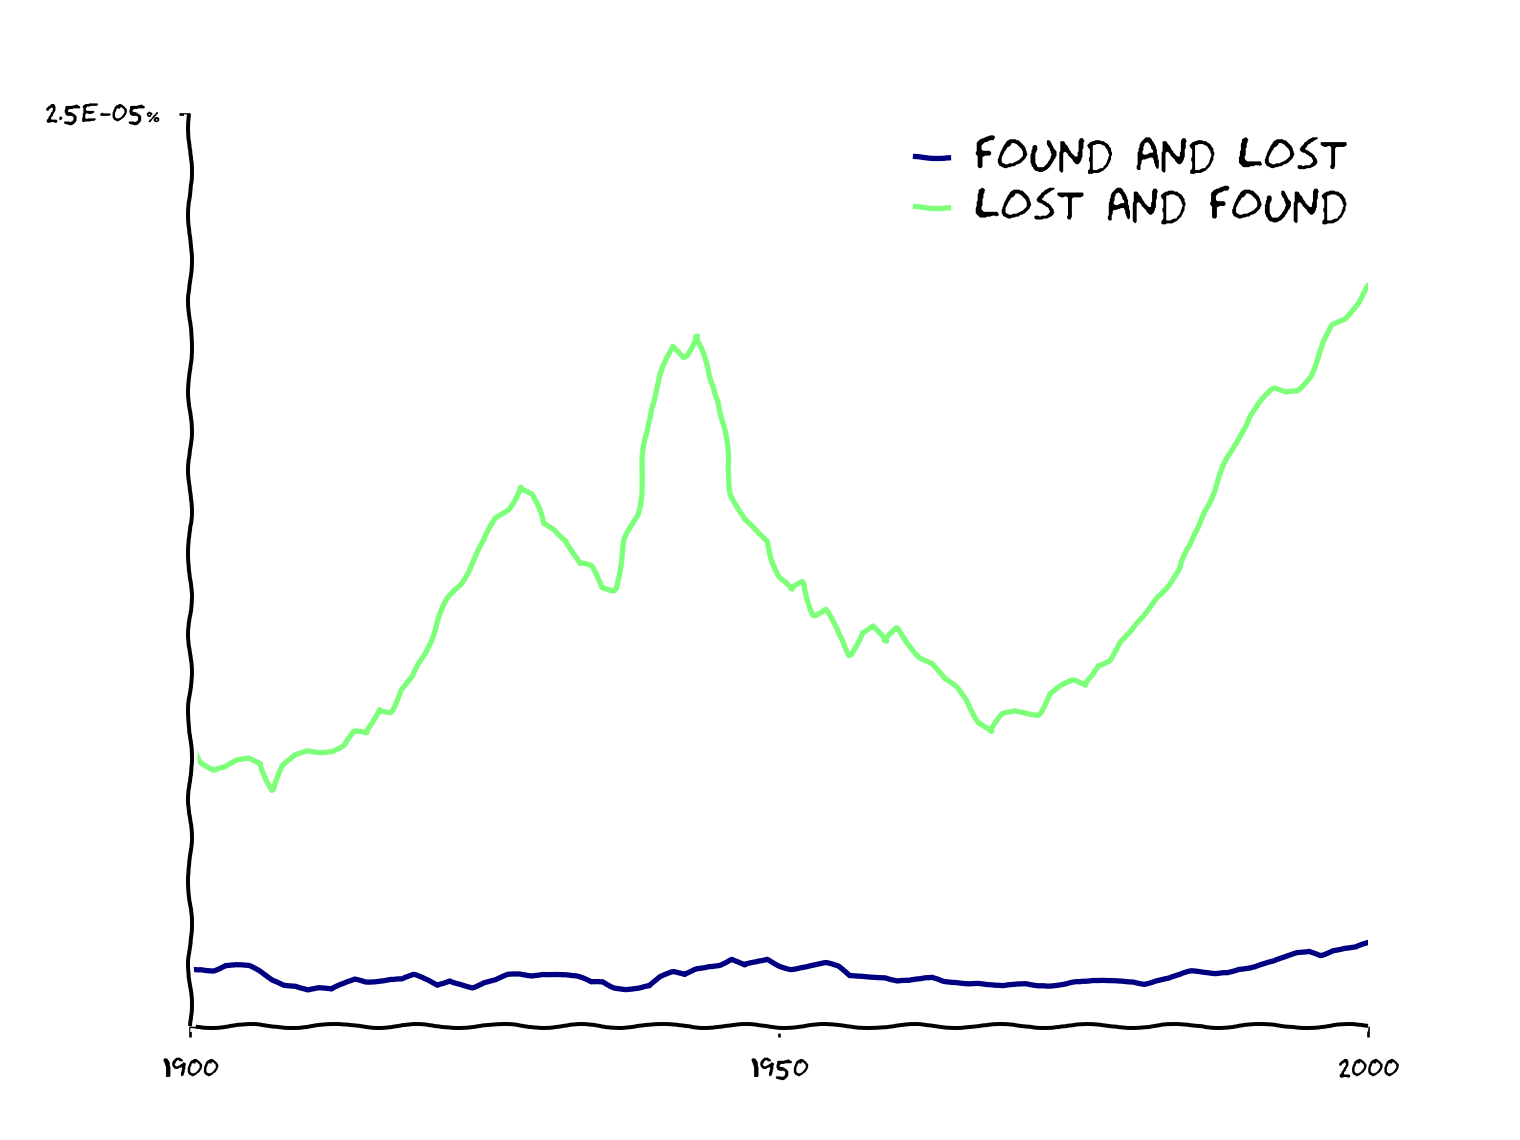

The file beside this chart, header and first rows:
year, found and lost, lost and found
1900, 1.544468697378676e-08, 7.945523161634327e-08
1901, 1.577089119297881e-08, 7.252893259312998e-08
1902, 1.56091661078032e-08, 7.006112834329059e-08
1903, 1.685589831204989e-08, 7.068674138085587e-08
1904, 1.6585595801516765e-08, 7.237729325394935e-08
1905, 1.6108006563518374e-08, 7.338588367148244e-08
1906, 1.43816052876135e-08, 7.222621997308005e-08
1907, 1.2706221765222481e-08, 6.468242706527049e-08
1908, 1.1641513626108642e-08, 7.117986719088316e-08
1909, 1.1423415229622995e-08, 7.411183233774209e-08
1910, 1.0158060947951242e-08, 7.54814633495217e-08
1911, 1.022960728030193e-08, 7.540962912841057e-08
1912, 9.643822462823692e-09, 7.570876641478056e-08
1913, 1.1173778212216134e-08, 7.682822350529861e-08
1914, 1.2700892488520005e-08, 8.036680775631258e-08
1915, 1.2288359932785144e-08, 7.997387656079522e-08
1916, 1.2780139470512455e-08, 8.689475719128989e-08
1917, 1.3140665555688713e-08, 8.641237670652708e-08
1918, 1.2893914967472751e-08, 9.204889738529635e-08
1919, 1.3685757765153589e-08, 9.551961974560033e-08
1920, 1.236913230570228e-08, 1.028833093560547e-07
1921, 1.120851457679452e-08, 1.1112482244708082e-07
1922, 1.2684844746020069e-08, 1.172263472880099e-07
1923, 1.1923928653980098e-08, 1.2150049554555358e-07
1924, 1.0761890505734632e-08, 1.2783569223026196e-07
1925, 1.1707351929172003e-08, 1.3283616813662492e-07
1926, 1.2318801946774118e-08, 1.390821554354232e-07
1927, 1.3621307415334627e-08, 1.4159873548294908e-07
1928, 1.393554202192401e-08, 1.4783003679915856e-07
1929, 1.392844027416272e-08, 1.4569992874096422e-07
1930, 1.4640786598946981e-08, 1.3767569541554637e-07
1931, 1.4586935151835893e-08, 1.3622523506054813e-07
1932, 1.406021042450943e-08, 1.332934969067168e-07
1933, 1.3141094934443487e-08, 1.2665978324103273e-07
1934, 1.1657500655269461e-08, 1.25799596898243e-07
1935, 1.1983538835850079e-08, 1.2026554219168872e-07
1936, 1.0810102503620656e-08, 1.1968199126981866e-07
1937, 1.0529779373832528e-08, 1.333134457112298e-07
1938, 1.0623335314604734e-08, 1.4023010099149603e-07
1939, 1.0905141163102579e-08, 1.6910422655820006e-07
1940, 1.3125896116049165e-08, 1.7820458431921133e-07
1941, 1.4425081573676836e-08, 1.8631538610337982e-07
1942, 1.3898073105065935e-08, 1.8358488707015397e-07
1943, 1.5964543655298613e-08, 1.8929777792894444e-07
1944, 1.6791739332333577e-08, 1.7812020997043376e-07
1945, 1.6976583091679994e-08, 1.7114017164532314e-07
1946, 1.8209483587661168e-08, 1.460184848193055e-07
1947, 1.6329655778373516e-08, 1.386477068947884e-07
1948, 1.707006046831288e-08, 1.3532401487476825e-07
1949, 1.821448089974912e-08, 1.3282763462939077e-07
1950, 1.686613406873657e-08, 1.2325499204601797e-07
1951, 1.5956560858335474e-08, 1.1943027792124132e-07
1952, 1.627952613190788e-08, 1.2168130068625415e-07
1953, 1.6472204846161376e-08, 1.1270453614820043e-07
1954, 1.6870265565468604e-08, 1.1422024361250139e-07
1955, 1.604336257494359e-08, 1.0699464743556066e-07
1956, 1.3878887943669886e-08, 1.0168332686173137e-07
1957, 1.4098768692199265e-08, 1.0800783433501896e-07
1958, 1.3902161735293968e-08, 1.0960500153906721e-07
1959, 1.3617408117783116e-08, 1.0515131204250469e-07
... 41 more rows
